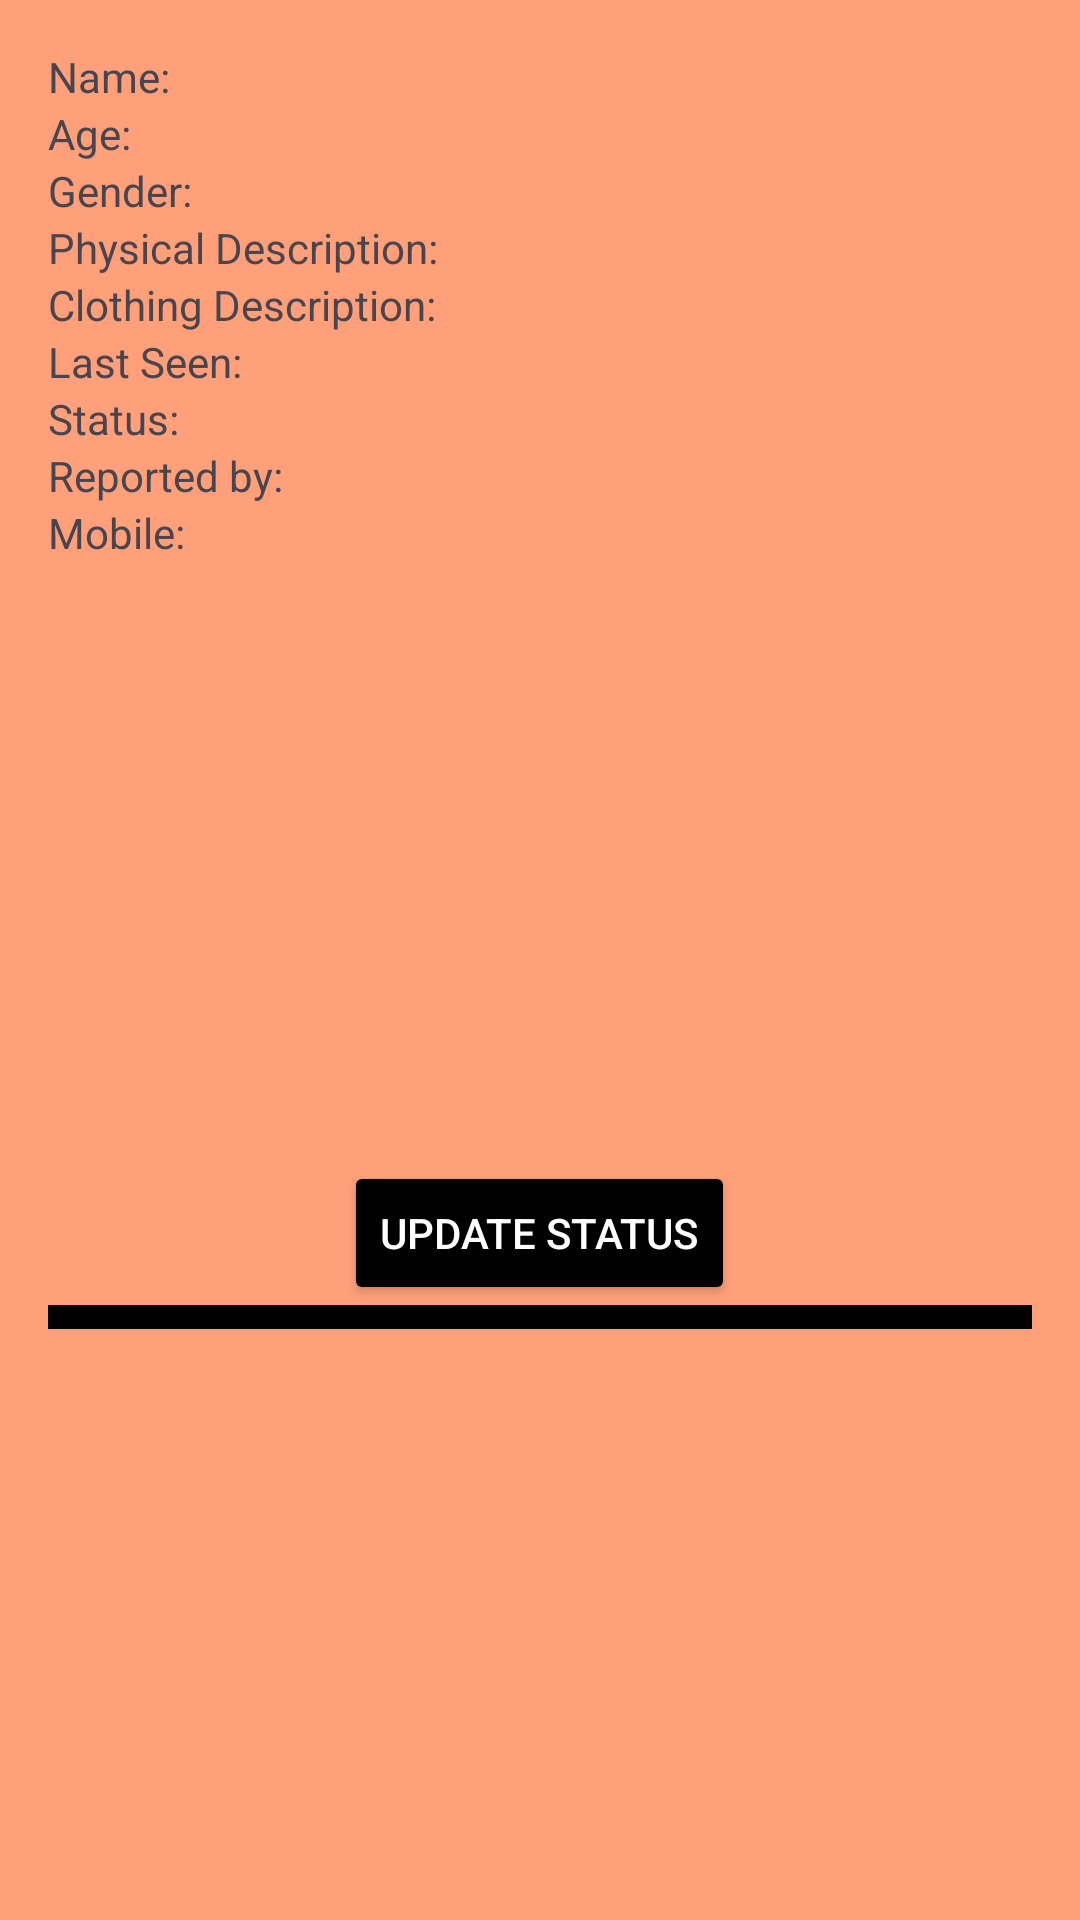

Write the Android layout XML for this screen, with the resource values it uses.
<!-- AndroidManifest.xml: application theme Theme.MyProjectt -->
<!-- res/layout/report_item_layout.xml -->
<?xml version="1.0" encoding="utf-8"?>
<LinearLayout xmlns:android="http://schemas.android.com/apk/res/android"
    android:layout_width="match_parent"
    android:layout_height="wrap_content"
    android:orientation="vertical"
    android:background="#FFA07A"
    android:padding="16dp">

    
    <TextView
        android:id="@+id/nameTextView"
        android:layout_width="match_parent"
        android:layout_height="wrap_content"
        android:text="Name: " />

    <TextView
        android:id="@+id/ageTextView"
        android:layout_width="match_parent"
        android:layout_height="wrap_content"
        android:text="Age: " />

    <TextView
        android:id="@+id/genderTextView"
        android:layout_width="match_parent"
        android:layout_height="wrap_content"
        android:text="Gender: " />

    <TextView
        android:id="@+id/physicalDescriptionTextView"
        android:layout_width="match_parent"
        android:layout_height="wrap_content"
        android:text="Physical Description: " />

    <TextView
        android:id="@+id/clothingDescriptionTextView"
        android:layout_width="match_parent"
        android:layout_height="wrap_content"
        android:text="Clothing Description: " />

    <TextView
        android:id="@+id/lastSeenTextView"
        android:layout_width="match_parent"
        android:layout_height="wrap_content"
        android:text="Last Seen: " />

    <TextView
        android:id="@+id/statusTextView"
        android:layout_width="match_parent"
        android:layout_height="wrap_content"
        android:text="Status: " />

    <TextView
        android:id="@+id/reportedByTextView"
        android:layout_width="match_parent"
        android:layout_height="wrap_content"
        android:text="Reported by: " />

    <TextView
        android:id="@+id/mobileNumberTextView"
        android:layout_width="match_parent"
        android:layout_height="wrap_content"
        android:text="Mobile: " />

    
    <ImageView
        android:id="@+id/missingPersonImageView"
        android:layout_width="match_parent"
        android:layout_height="200dp"
        android:scaleType="centerCrop" />

    
    <Button
        android:id="@+id/btnUpdateStatus"
        android:layout_width="wrap_content"
        android:layout_height="wrap_content"
        android:text="Update Status"
        android:textColor="#FFFFFF"
        android:backgroundTint="#000000"
        android:layout_gravity="center"/>
    <View
        android:layout_width="match_parent"
        android:layout_height="4dp"
        android:background="#000000" />
    <View
        android:layout_width="match_parent"
        android:layout_height="4dp"
        android:background="#000000" />


</LinearLayout>
<!-- resources referenced by this layout -->
<resources>
  <style name="Theme.MyProjectt" parent="Base.Theme.MyProjectt" />
  <style name="Base.Theme.MyProjectt" parent="Theme.Material3.DayNight.NoActionBar">
          
          
      </style>
</resources>
